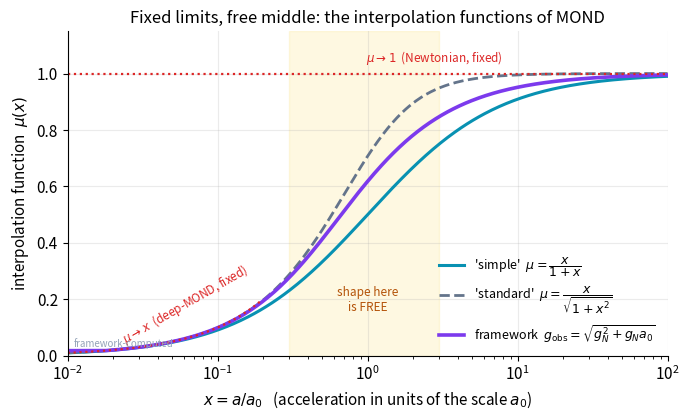

Source code (Python):
import numpy as np, matplotlib
matplotlib.use("Agg")
import matplotlib.pyplot as plt
plt.rcParams.update({"figure.dpi":150,"savefig.dpi":150,"font.size":11,
    "axes.grid":True,"grid.alpha":0.25,"axes.spines.top":False,"axes.spines.right":False,
    "axes.titlesize":12,"figure.facecolor":"white","axes.facecolor":"white"})
C_FW="#7c3aed"; C_NEWTON="#64748b"; C_MOND="#0891b2"; C_DATA="#dc2626"
fig, ax = plt.subplots(figsize=(7,4.3))

# x = a/a0; plot the interpolation function mu(x) that joins the two regimes.
x = np.logspace(-2.0, 2.0, 500)
mu_simple   = x / (1 + x)              # 'simple' form
mu_standard = x / np.sqrt(1 + x**2)    # 'standard' form
# The framework's g_obs = sqrt(gN^2 + gN a0) implies an effective mu via x = mu(y) y, y=a/a0.
# Parametrically: write nu(gN/a0) then invert. Easiest: a/a0 from g_obs as function of gN, then mu=gN/a.
gN = np.logspace(-3.5, 2.5, 4000)      # in units of a0
a  = np.sqrt(gN**2 + gN)               # a/a0  (since g_obs and a coincide on circular orbits)
mu_fw = gN / a                          # mu = g_N / a, as a function of x=a/a0=a
# resample mu_fw onto the same x grid
mu_fw_x = np.interp(x, a, mu_fw)

ax.plot(x, mu_simple,   color=C_MOND, lw=2.2, label=r"'simple'  $\mu=\dfrac{x}{1+x}$")
ax.plot(x, mu_standard, color=C_NEWTON, ls="--", lw=2.0, label=r"'standard'  $\mu=\dfrac{x}{\sqrt{1+x^2}}$")
ax.plot(x, mu_fw_x, color=C_FW, lw=2.6, label=r"framework  $g_{\rm obs}=\sqrt{g_N^2+g_N a_0}$")

# The two FIXED limits the data pin down
ax.plot(x[x<0.2], x[x<0.2], color=C_DATA, ls=":", lw=1.6)
ax.axhline(1.0, color=C_DATA, ls=":", lw=1.6)
ax.text(2.2e-2, 4.5e-2, r"$\mu\to x$  (deep-MOND, fixed)", color=C_DATA, fontsize=8.5, rotation=30)
ax.text(8, 1.04, r"$\mu\to 1$  (Newtonian, fixed)", color=C_DATA, fontsize=8.5, ha="right")
ax.axvspan(0.3, 3.0, color="#fde68a", alpha=0.25)
ax.text(1.0, 0.16, "shape here\nis FREE", ha="center", fontsize=8.5, color="#b45309")

ax.set_xscale("log")
ax.set_xlim(1e-2, 1e2)
ax.set_ylim(0, 1.15)
ax.set_xlabel(r"$x = a/a_0$   (acceleration in units of the scale $a_0$)")
ax.set_ylabel(r"interpolation function  $\mu(x)$")
ax.set_title("Fixed limits, free middle: the interpolation functions of MOND")
ax.legend(frameon=False, fontsize=9, loc="lower right")
ax.text(0.01, 0.02, "framework-computed", transform=ax.transAxes,
        ha="left", va="bottom", fontsize=7, color="#94a3b8")
fig.tight_layout(); fig.savefig("ch17_interpolation_functions.png", bbox_inches="tight"); print("ok")
